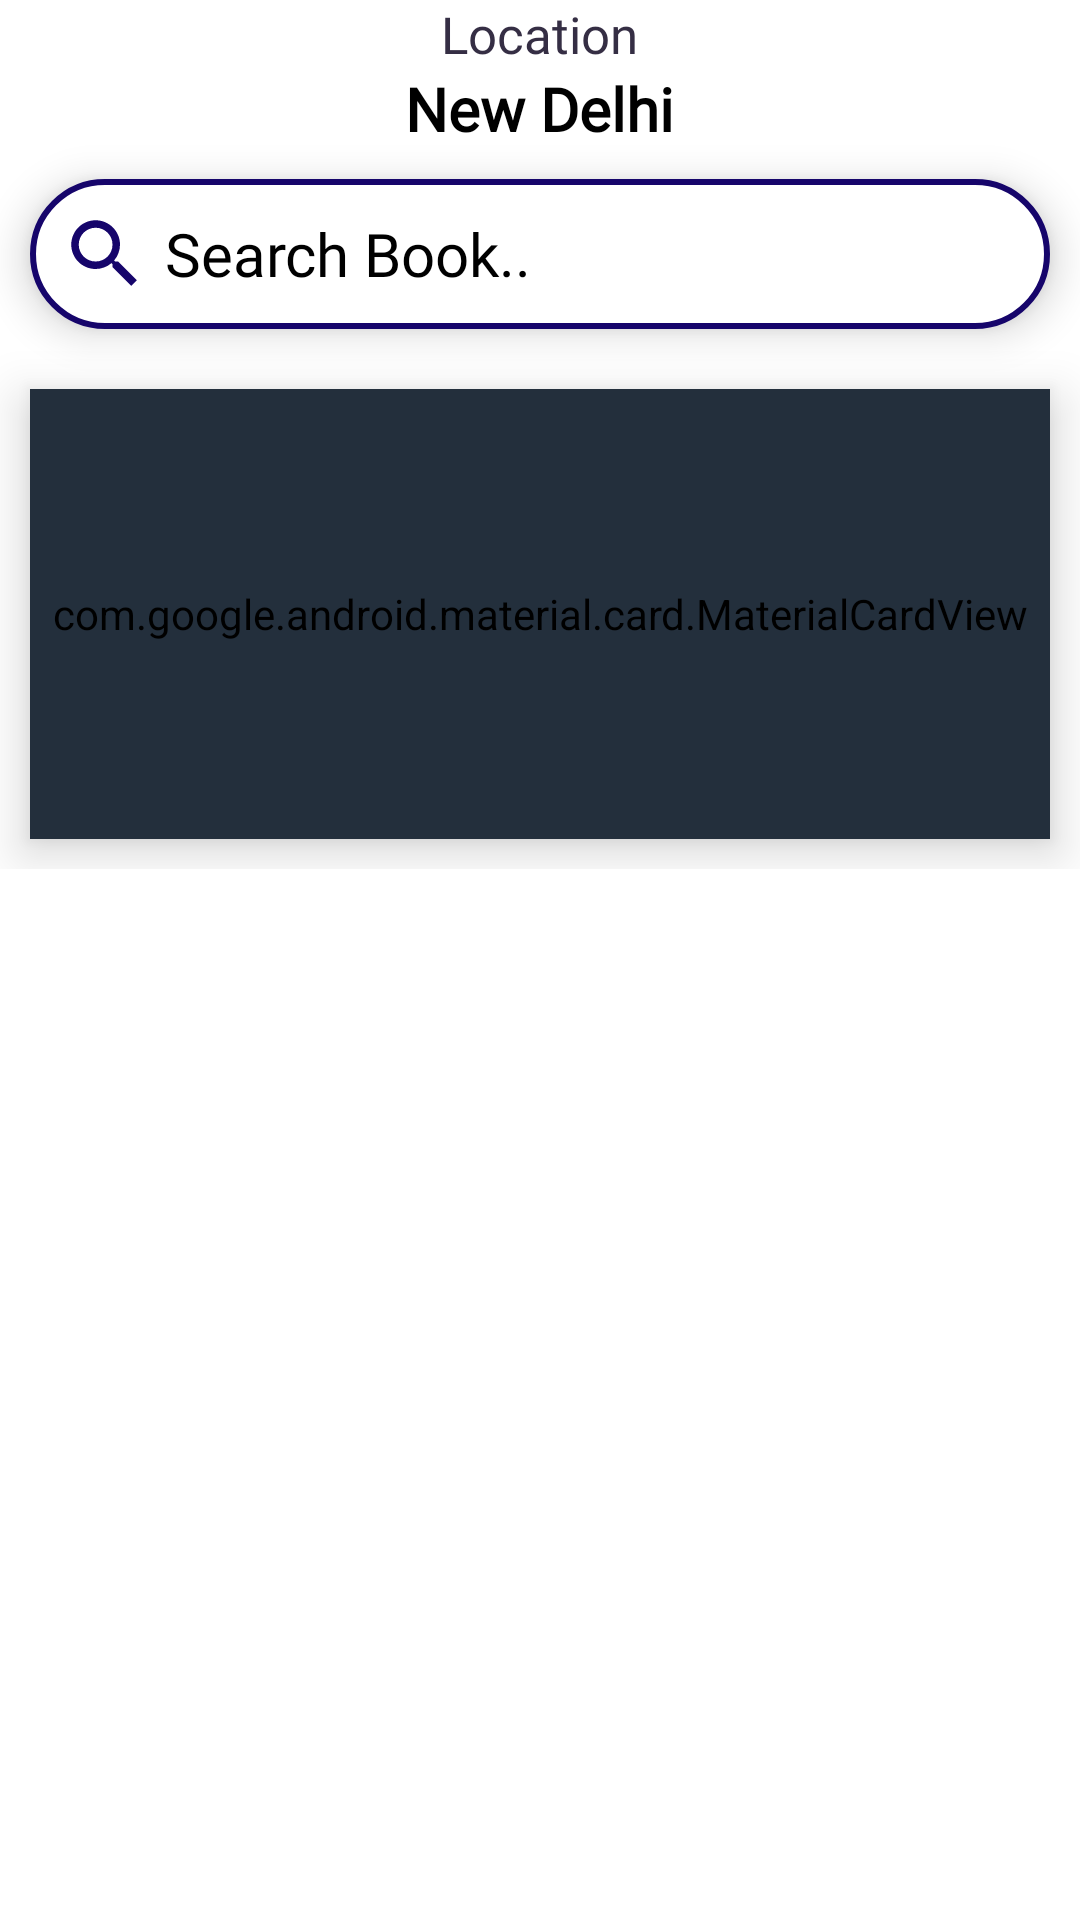

Android layout source for this screen:
<!-- AndroidManifest.xml: application theme AppTheme -->
<!-- res/layout/fragment_home.xml -->
<?xml version="1.0" encoding="utf-8"?>
<FrameLayout xmlns:android="http://schemas.android.com/apk/res/android"
    xmlns:tools="http://schemas.android.com/tools"
    android:layout_width="match_parent"
    android:layout_height="match_parent"
    xmlns:app="http://schemas.android.com/apk/res-auto"
    tools:context=".fragments.Home"
    android:background="@color/white">

    <RelativeLayout
        android:layout_width="match_parent"
        android:layout_height="wrap_content">
        <TextView
            android:id="@+id/location"
            android:layout_width="wrap_content"
            android:layout_height="wrap_content"
            android:text="Location"
            android:fontFamily="@font/century_gothic"
            android:textColor="@color/purple"
           android:layout_centerHorizontal="true"
            android:elevation="10dp"
            android:textSize="17sp"/>
        <TextView
            android:id="@+id/tv_location"
            android:layout_width="wrap_content"
            android:layout_height="wrap_content"
            android:layout_below="@id/location"
            android:textStyle="bold"
            android:layout_centerHorizontal="true"
            android:text="New Delhi"
            android:drawableStart="@drawable/ic_location"
            android:textSize="20sp"
            android:elevation="10dp"
            android:textColor="@color/black"/>

        <EditText
            android:id="@+id/searchBar"
            android:layout_width="match_parent"
            android:layout_height="50dp"
            android:hint="Search Book.."
            android:drawableStart="@drawable/ic_search"
            android:background="@drawable/search_bar"
            android:drawablePadding="5dp"
            android:layout_margin="10dp"
            android:elevation="8dp"
            android:textColorHint="@color/black"
            android:layout_below="@id/tv_location"
            android:textSize="20sp"/>


        <com.google.android.material.card.MaterialCardView
            android:id="@+id/slider"
            android:layout_width="match_parent"
            android:layout_height="150dp"
            app:cardCornerRadius="10dp"
            android:layout_margin="10dp"
            android:layout_below="@id/searchBar"
            android:background="@drawable/gut"
            android:elevation="10dp"
            android:backgroundTint="#232F3C">
            <ImageView
                android:id="@+id/imageView"
                android:layout_width="wrap_content"
                android:layout_height="wrap_content"
                android:layout_gravity="center"
                android:src="@drawable/beti_padhao"/>
        </com.google.android.material.card.MaterialCardView>

        <androidx.recyclerview.widget.RecyclerView
            android:id="@+id/categoriesRecycler"
            android:layout_width="match_parent"
            android:layout_height="wrap_content"
            android:elevation="10dp"
            android:layout_below="@id/slider"/>
        <androidx.recyclerview.widget.RecyclerView
            android:id="@+id/productRecycler"
            android:layout_width="match_parent"
            android:layout_height="wrap_content"
            android:layout_marginStart="20dp"
            tools:listitem="@layout/product_card_layout"
            android:layout_below="@id/categoriesRecycler"/>


    </RelativeLayout>


</FrameLayout>
<!-- res/layout/product_card_layout.xml (included above) -->
<?xml version="1.0" encoding="utf-8"?>
<com.google.android.material.card.MaterialCardView
    xmlns:android="http://schemas.android.com/apk/res/android"
    android:layout_width="160dp"
    android:layout_height="220dp"
    xmlns:app="http://schemas.android.com/apk/res-auto"
    android:layout_marginStart="10dp"
    android:layout_marginBottom="10dp"
    android:backgroundTint="@color/skin"
    app:strokeWidth="2dp"
    app:strokeColor="@color/purple"
    android:elevation="10dp"
    app:cardCornerRadius="10dp">

    <RelativeLayout
        android:layout_width="wrap_content"
        android:layout_height="match_parent">

        <ImageView
            android:id="@+id/book_image"
            android:layout_width="wrap_content"
            android:layout_height="120dp"
            android:src="@drawable/notepad"
            android:scaleType="fitXY"/>
        <TextView
            android:id="@+id/rs_sign"
            android:layout_width="wrap_content"
            android:layout_height="wrap_content"
            android:textColor="@color/purple"
            android:textSize="16sp"
            android:layout_marginStart="4dp"
            android:layout_below="@id/book_image"
            android:text="\u20B9" />
        <TextView
            android:id="@+id/home_book_price"
            android:layout_width="wrap_content"
            android:layout_height="wrap_content"
            android:layout_below="@id/book_image"
            android:text="1000"
            android:maxLines="1"
            android:lines="1"
            android:textStyle="bold"
            android:textSize="16sp"
            android:layout_marginStart="2dp"
            android:layout_toRightOf="@id/rs_sign"
            android:textColor="@color/purple"/>
        <TextView
            android:id="@+id/home_book_name"
            android:layout_width="wrap_content"
            android:layout_height="wrap_content"
            android:layout_below="@id/home_book_price"
            android:text="My NCERT Notebooks"
            android:layout_marginStart="2dp"
            android:layout_marginEnd="4dp"
            android:inputType="textMultiLine"
            android:maxLines="2"
            android:textSize="14sp"
            android:textColor="@color/purple"/>

        <TextView
            android:id="@+id/home_book_location"
            android:layout_width="match_parent"
            android:layout_height="wrap_content"
            android:text="New delhi"
            android:textSize="14sp"
            android:layout_below="@id/home_book_name"
            android:layout_marginStart="2dp"
            android:layout_marginEnd="4dp"
            android:lines="1"
            android:maxLines="1"
            android:textColor="@color/purple" />

    </RelativeLayout>

</com.google.android.material.card.MaterialCardView>
<!-- resources referenced by this layout -->
<resources>
  <color name="black">#000000</color>
  <color name="purple">#352E44</color>
  <color name="skin">#fcf3e4</color>
  <color name="white">#FFFFFF</color>
  <!-- drawable beti_padhao: png bitmap (drawable-v24, 76153 bytes) -->
  <!-- drawable gut: png bitmap (drawable-v24, 92876 bytes) -->
  <!-- drawable ic_search (drawable) -->
  <vector android:height="30dp" android:tint="@color/darkBlue"
      android:viewportHeight="24" android:viewportWidth="24"
      android:width="30dp" xmlns:android="http://schemas.android.com/apk/res/android">
      <path android:fillColor="@android:color/white" android:pathData="M15.5,14h-0.79l-0.28,-0.27C15.41,12.59 16,11.11 16,9.5 16,5.91 13.09,3 9.5,3S3,5.91 3,9.5 5.91,16 9.5,16c1.61,0 3.09,-0.59 4.23,-1.57l0.27,0.28v0.79l5,4.99L20.49,19l-4.99,-5zM9.5,14C7.01,14 5,11.99 5,9.5S7.01,5 9.5,5 14,7.01 14,9.5 11.99,14 9.5,14z"/>
  </vector>
  <!-- drawable notepad: jpeg bitmap (drawable, 106023 bytes) -->
  <!-- drawable search_bar (drawable) -->
  <?xml version="1.0" encoding="utf-8"?>
  <shape xmlns:android="http://schemas.android.com/apk/res/android"
      android:shape="rectangle">
  
      <solid android:color="@color/white"/>
      <corners android:radius="30dp"/>
      <stroke android:color="@color/darkBlue"
          android:width="2dp"/>
      <padding android:left="10dp"
          android:right="10dp"
          android:bottom="10dp"
          android:top="10dp"/>
  </shape>
  <style name="AppTheme" parent="AppBaseTheme">
          <item name="fontFamily">@font/montserrat</item>
      </style>
  <color name="darkBlue">#16056B</color>
  <style name="AppBaseTheme" parent="Theme.AppCompat.Light.NoActionBar">
          
          <item name="colorPrimary">@color/darkBlue</item>
          <item name="colorPrimaryDark">@color/darkBlue</item>
          <item name="colorAccent">@color/darkBlue</item>
  
  
      </style>
</resources>
